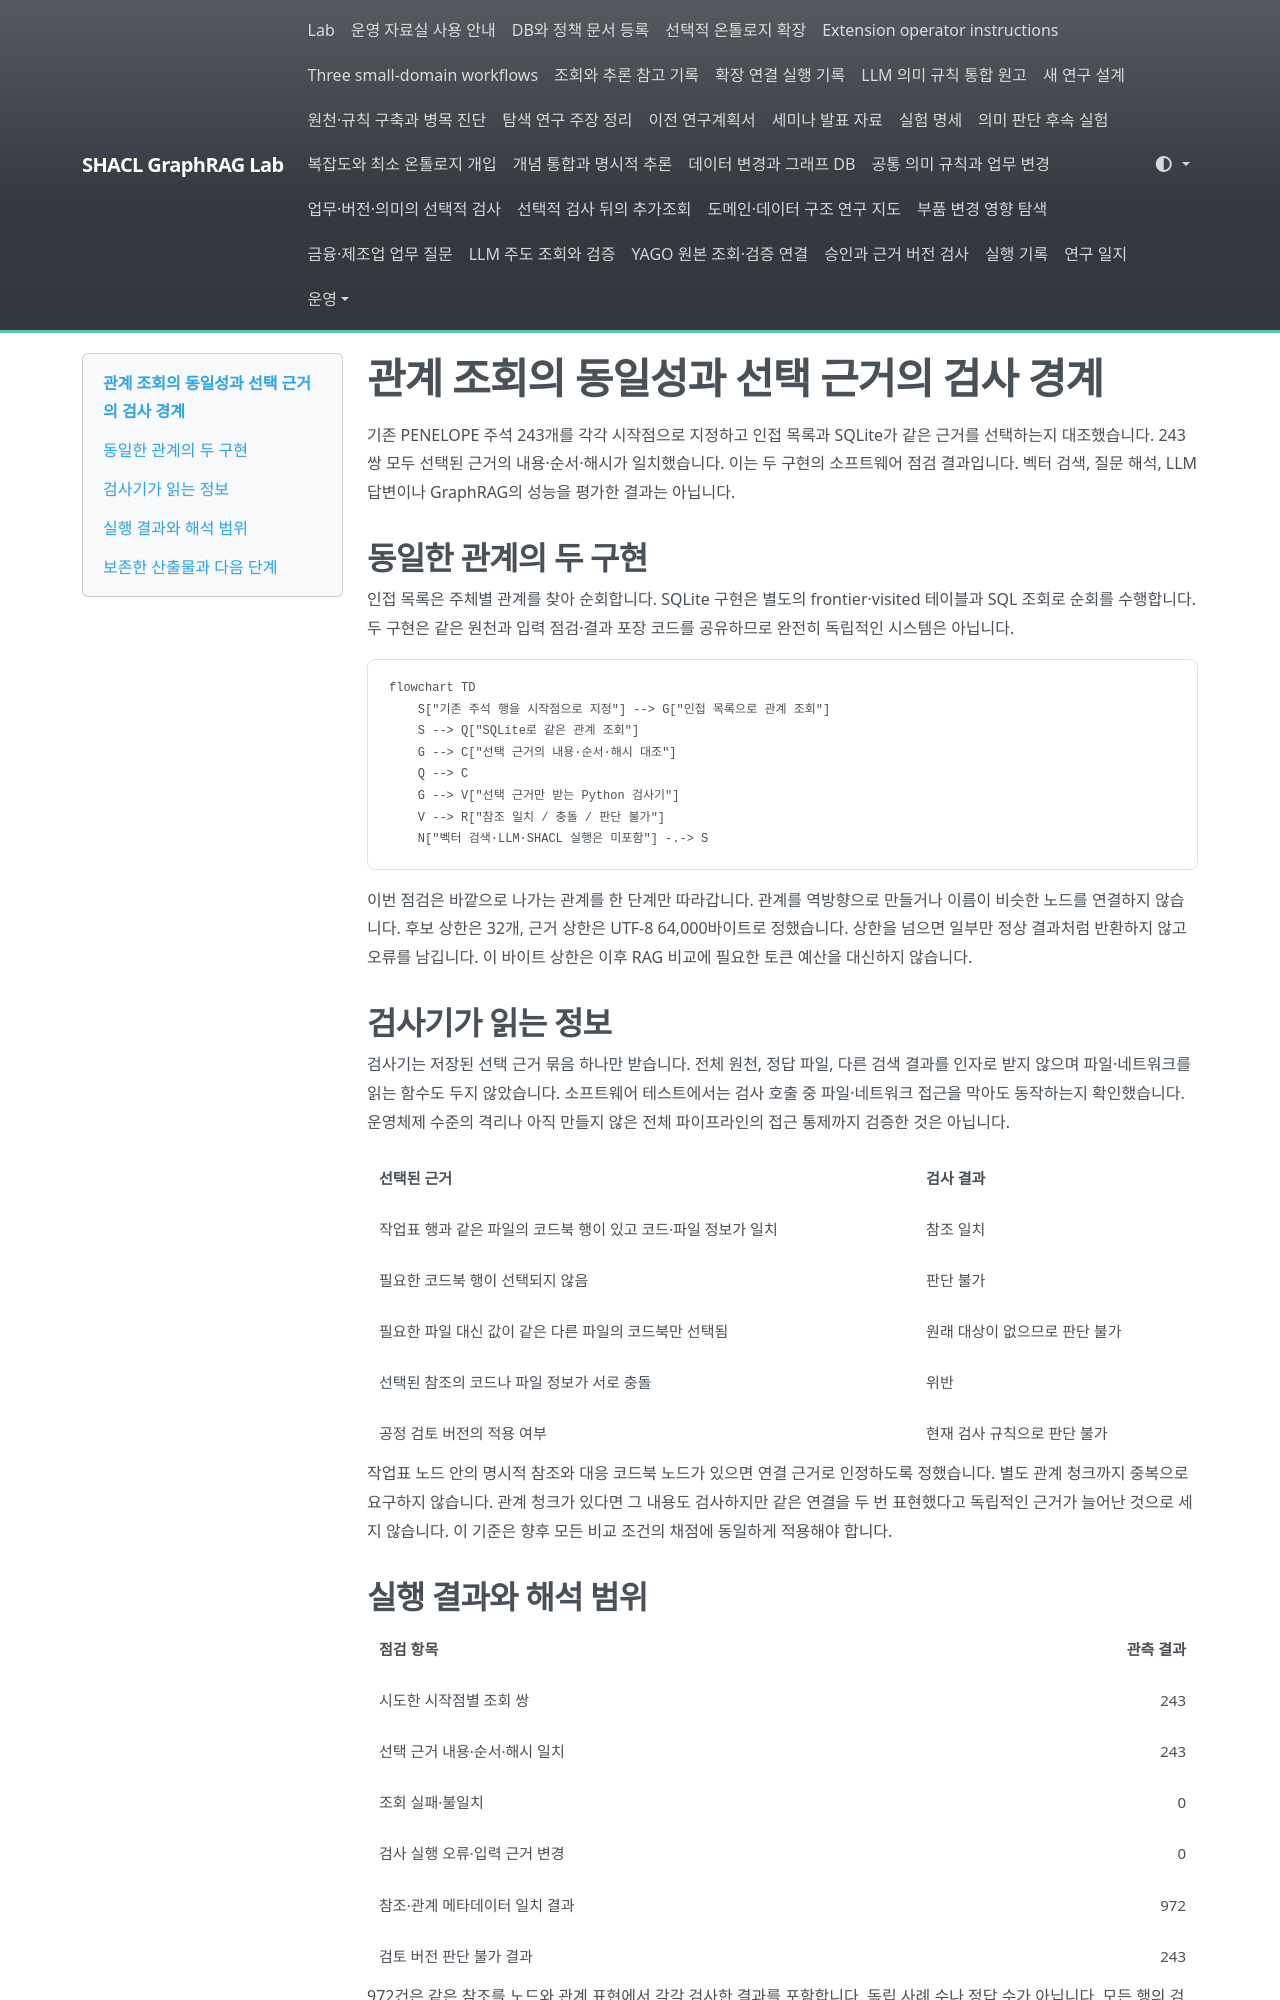

repository: shinysong/shacl-graphrag · page: journal/2026-11-01-graphrag-interface-check/index.html · generator: mkdocs

# 관계 조회의 동일성과 선택 근거의 검사 경계

기존 PENELOPE 주석 243개를 각각 시작점으로 지정하고 인접 목록과 SQLite가 같은 근거를 선택하는지 대조했습니다. 243쌍 모두 선택된 근거의 내용·순서·해시가 일치했습니다. 이는 두 구현의 소프트웨어 점검 결과입니다. 벡터 검색, 질문 해석, LLM 답변이나 GraphRAG의 성능을 평가한 결과는 아닙니다.

## 동일한 관계의 두 구현

인접 목록은 주체별 관계를 찾아 순회합니다. SQLite 구현은 별도의 frontier·visited 테이블과 SQL 조회로 순회를 수행합니다. 두 구현은 같은 원천과 입력 점검·결과 포장 코드를 공유하므로 완전히 독립적인 시스템은 아닙니다.

```mermaid
flowchart TD
    S["기존 주석 행을 시작점으로 지정"] --> G["인접 목록으로 관계 조회"]
    S --> Q["SQLite로 같은 관계 조회"]
    G --> C["선택 근거의 내용·순서·해시 대조"]
    Q --> C
    G --> V["선택 근거만 받는 Python 검사기"]
    V --> R["참조 일치 / 충돌 / 판단 불가"]
    N["벡터 검색·LLM·SHACL 실행은 미포함"] -.-> S
```

이번 점검은 바깥으로 나가는 관계를 한 단계만 따라갑니다. 관계를 역방향으로 만들거나 이름이 비슷한 노드를 연결하지 않습니다. 후보 상한은 32개, 근거 상한은 UTF-8 64,000바이트로 정했습니다. 상한을 넘으면 일부만 정상 결과처럼 반환하지 않고 오류를 남깁니다. 이 바이트 상한은 이후 RAG 비교에 필요한 토큰 예산을 대신하지 않습니다.

## 검사기가 읽는 정보

검사기는 저장된 선택 근거 묶음 하나만 받습니다. 전체 원천, 정답 파일, 다른 검색 결과를 인자로 받지 않으며 파일·네트워크를 읽는 함수도 두지 않았습니다. 소프트웨어 테스트에서는 검사 호출 중 파일·네트워크 접근을 막아도 동작하는지 확인했습니다. 운영체제 수준의 격리나 아직 만들지 않은 전체 파이프라인의 접근 통제까지 검증한 것은 아닙니다.

| 선택된 근거 | 검사 결과 |
|---|---|
| 작업표 행과 같은 파일의 코드북 행이 있고 코드·파일 정보가 일치 | 참조 일치 |
| 필요한 코드북 행이 선택되지 않음 | 판단 불가 |
| 필요한 파일 대신 값이 같은 다른 파일의 코드북만 선택됨 | 원래 대상이 없으므로 판단 불가 |
| 선택된 참조의 코드나 파일 정보가 서로 충돌 | 위반 |
| 공정 검토 버전의 적용 여부 | 현재 검사 규칙으로 판단 불가 |

작업표 노드 안의 명시적 참조와 대응 코드북 노드가 있으면 연결 근거로 인정하도록 정했습니다. 별도 관계 청크까지 중복으로 요구하지 않습니다. 관계 청크가 있다면 그 내용도 검사하지만 같은 연결을 두 번 표현했다고 독립적인 근거가 늘어난 것으로 세지 않습니다. 이 기준은 향후 모든 비교 조건의 채점에 동일하게 적용해야 합니다.
